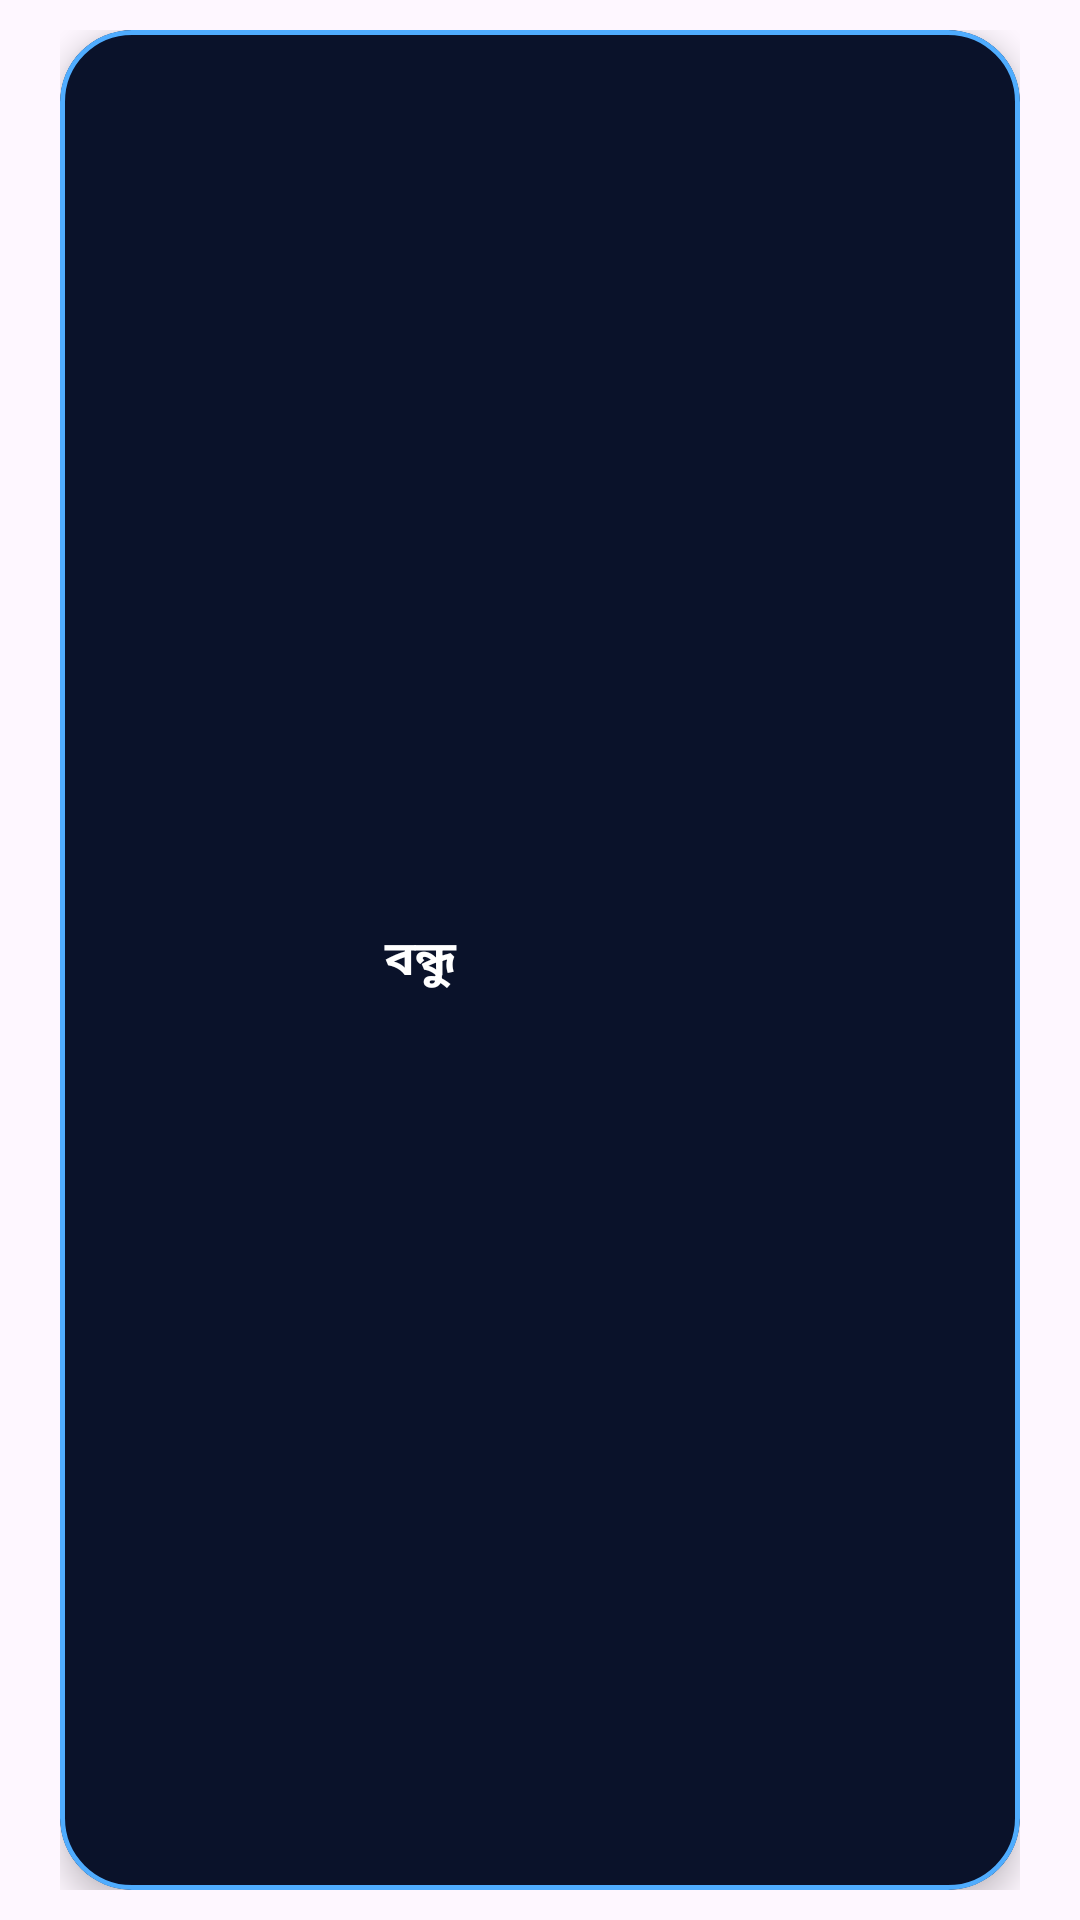

Reconstruct the res/layout file that produces this screen, plus the resources it refers to.
<!-- AndroidManifest.xml: application theme Theme.HafizQ -->
<!-- res/layout/listener_card_1.xml -->
<?xml version="1.0" encoding="utf-8"?>
<androidx.constraintlayout.widget.ConstraintLayout xmlns:android="http://schemas.android.com/apk/res/android"
    xmlns:app="http://schemas.android.com/apk/res-auto"
    xmlns:tools="http://schemas.android.com/tools"
    android:layout_width="match_parent"
    android:layout_height="match_parent"
    android:paddingStart="20dp"
    android:paddingTop="10dp"
    android:paddingEnd="20dp"
    android:paddingBottom="10dp">

    <com.google.android.material.card.MaterialCardView
        android:id="@+id/quizCard"
        android:layout_width="match_parent"
        android:layout_height="match_parent"
        app:cardBackgroundColor="#0A122A"
        app:cardCornerRadius="24dp"
        app:cardElevation="6dp"
        app:cardPreventCornerOverlap="false"
        app:strokeColor="#4FACFE"
        app:strokeWidth="1.5dp"
        tools:layout_editor_absoluteX="20dp"
        tools:layout_editor_absoluteY="10dp">

        <LinearLayout
            android:layout_width="match_parent"
            android:layout_height="match_parent"
            android:orientation="horizontal"
            android:weightSum="4">

            <TextView
                android:id="@+id/tvWord"
                android:layout_width="0dp"
                android:layout_height="match_parent"
                android:layout_marginStart="15dp"
                android:layout_marginTop="15dp"
                android:layout_marginEnd="5dp"
                android:layout_marginBottom="15dp"
                android:layout_weight="3"
                android:fontFamily="sans-serif-medium"
                android:gravity="center"
                android:text="বন্ধু"
                android:textColor="#FFFFFF"
                android:textSize="16sp"
                android:textStyle="bold" />

            <ImageButton
                android:id="@+id/imageButton"
                android:layout_width="0dp"
                android:layout_height="match_parent"
                android:layout_marginStart="10dp"
                android:layout_marginTop="10dp"
                android:layout_marginEnd="10dp"
                android:layout_marginBottom="10dp"
                android:layout_weight="1"
                android:background="#0002081B"
                android:padding="0dp"
                android:scaleType="fitCenter"
                tools:srcCompat="@drawable/bg_listener" />

        </LinearLayout>

    </com.google.android.material.card.MaterialCardView>

</androidx.constraintlayout.widget.ConstraintLayout>
<!-- resources referenced by this layout -->
<resources>
  <!-- drawable bg_listener (drawable) -->
  <?xml version="1.0" encoding="utf-8"?>
  <layer-list xmlns:android="http://schemas.android.com/apk/res/android">
  
      <item>
          <shape android:shape="oval">
              <solid android:color="#02081B" /> <stroke
              android:width="4dp"
              android:color="#FF039BE5" /> </shape>
      </item>
  
      <item
          android:bottom="20dp"
          android:left="20dp"
          android:right="20dp"
          android:top="20dp">
          <bitmap
              android:gravity="center"
              android:src="@android:drawable/ic_lock_silent_mode_off"
              android:tint="#FF039BE5" />
      </item>
  
  </layer-list>
  <style name="Theme.HafizQ" parent="Base.Theme.HafizQ" />
  <style name="Base.Theme.HafizQ" parent="Theme.Material3.DayNight.NoActionBar">
          
          
  
      </style>
</resources>
